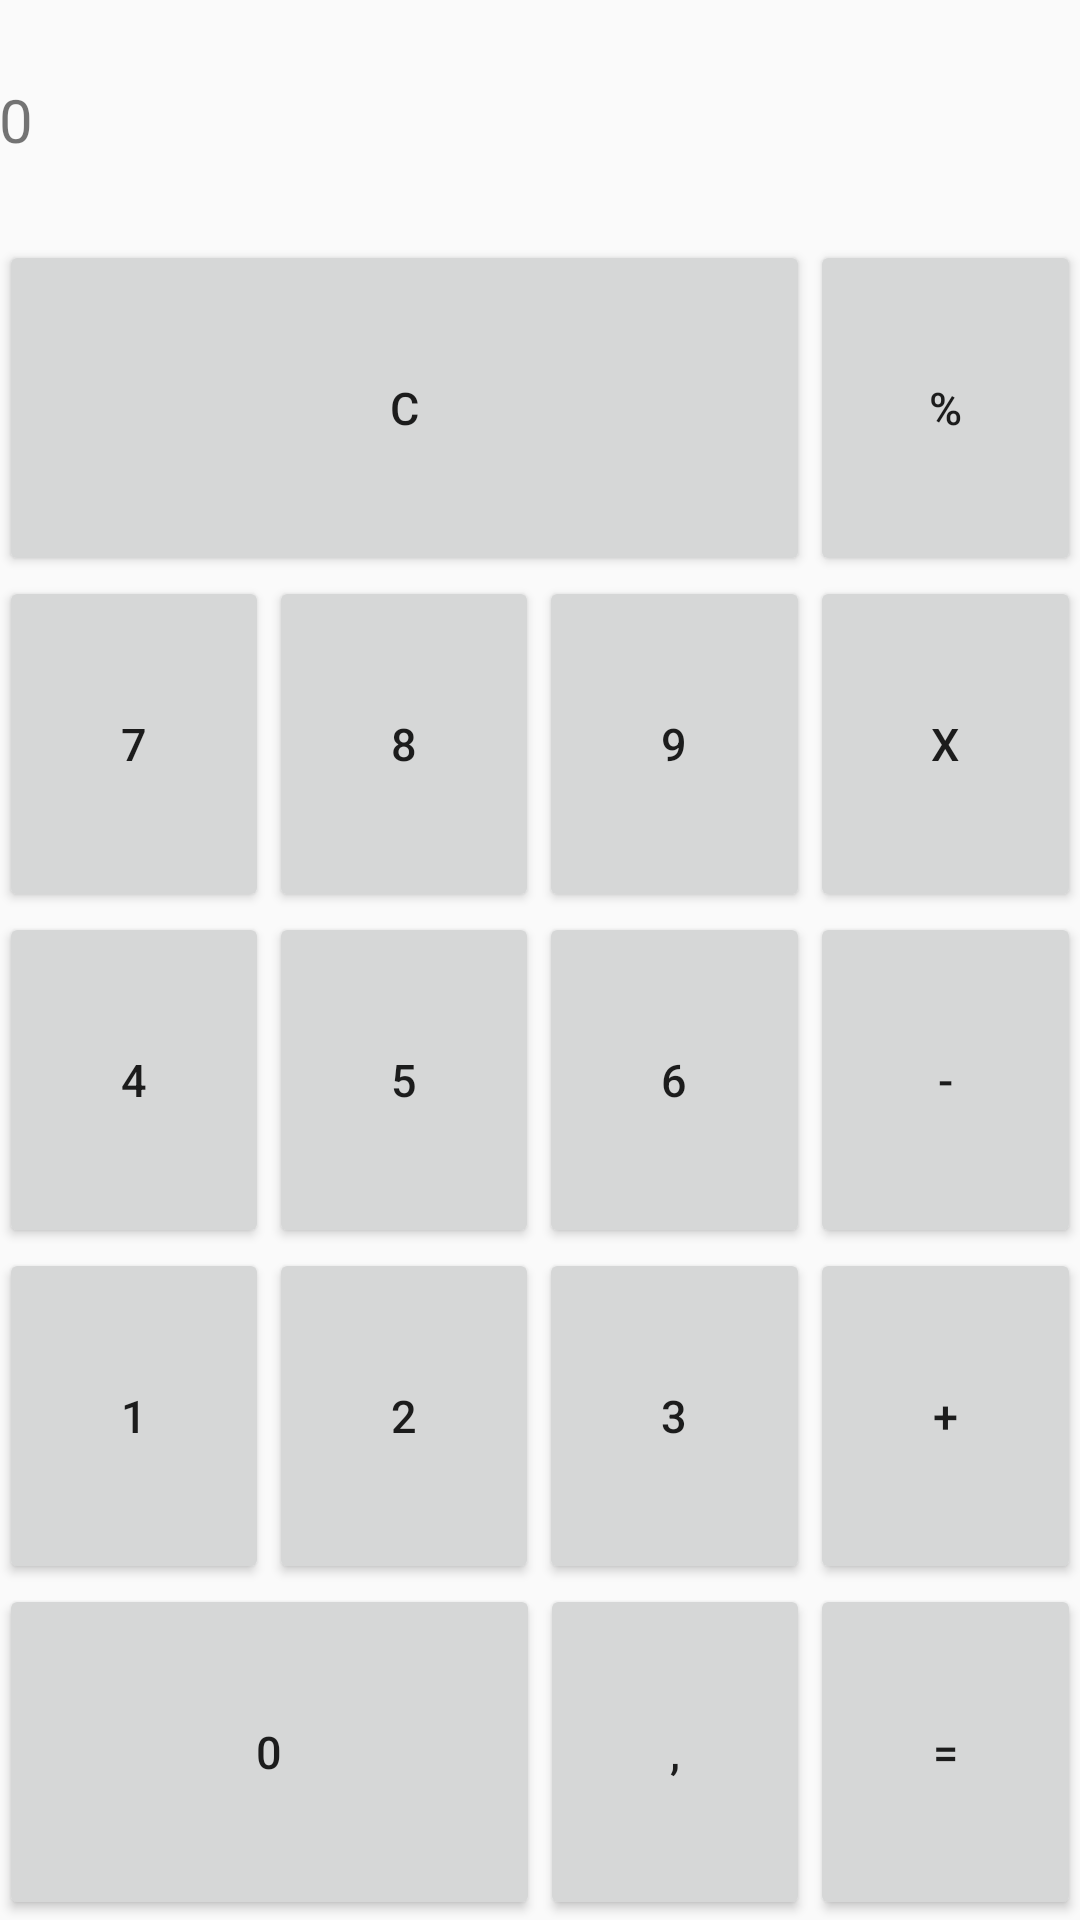

Layout XML and referenced resources for this Android screen:
<!-- AndroidManifest.xml: application theme AppTheme -->
<!-- res/layout/content_main.xml -->
<?xml version="1.0" encoding="utf-8"?>
<RelativeLayout xmlns:android="http://schemas.android.com/apk/res/android"
    xmlns:app="http://schemas.android.com/apk/res-auto"
    xmlns:tools="http://schemas.android.com/tools"
    android:id="@+id/content_main"
    android:layout_width="match_parent"
    android:layout_height="match_parent"
    android:paddingBottom="@dimen/activity_vertical_margin"
    android:paddingLeft="@dimen/activity_horizontal_margin"
    android:paddingRight="@dimen/activity_horizontal_margin"
    app:layout_behavior="@string/appbar_scrolling_view_behavior"
    tools:context="us.team.awesome.calculator.MainActivity"
    android:layout_gravity="start"
    tools:showIn="@layout/app_bar_main">


    <TextView
        android:id="@+id/calculationTextView"
        style="@style/defaultText"
        android:layout_width="match_parent"
        android:layout_height="80dp"
        android:gravity="center"
        android:text="@string/zeroNumber"/>

    <LinearLayout
        android:id="@+id/linearLayoutTastatur"
        android:layout_width="match_parent"
        android:layout_height="match_parent"
        android:orientation="vertical"
        android:layout_below="@id/calculationTextView"
        android:weightSum="5">

    <LinearLayout
        android:id="@+id/linearLayoutRowClear"
        android:layout_width="fill_parent"
        android:layout_height="wrap_content"
        android:layout_weight="1"
        android:orientation="horizontal"
        android:layout_below="@id/calculationTextView"
        android:weightSum="4">
        <Button
            android:id="@+id/clearButton"
            style="@style/defaultTextSize"
            android:layout_width="0dp"
            android:layout_height="match_parent"
            android:layout_weight="3"
            android:text="@string/clearSign">
        </Button>
        <Button
            android:id="@+id/divideButton"
            style="@style/defaultTextSize"
            android:layout_width="0dp"
            android:layout_height="match_parent"
            android:layout_weight="1"
            android:text="@string/divideSign">
        </Button>
    </LinearLayout>
    <LinearLayout
        android:id="@+id/linearLayoutRow789"
        android:layout_width="match_parent"
        android:layout_height="wrap_content"
        android:layout_weight="1"
        android:orientation="horizontal"
        android:layout_below="@id/linearLayoutRowClear"
        android:weightSum="4">
        <Button
            android:id="@+id/sevenButton"
            style="@style/defaultTextSize"
            android:layout_width="0dp"
            android:layout_height="match_parent"
            android:layout_weight="1"
            android:text="@string/sevenNumber">
        </Button>
        <Button
            android:id="@+id/eightButton"
            style="@style/defaultTextSize"
            android:layout_width="0dp"
            android:layout_height="match_parent"
            android:layout_weight="1"
            android:text="@string/eightNumber">
        </Button>
        <Button
            android:id="@+id/nineButton"
            style="@style/defaultTextSize"
            android:layout_width="0dp"
            android:layout_height="match_parent"
            android:layout_weight="1"
            android:text="@string/nineNumber">
        </Button>
        <Button
            android:id="@+id/multiplyButton"
            style="@style/defaultTextSize"
            android:layout_width="0dp"
            android:layout_height="match_parent"
            android:layout_weight="1"
            android:text="@string/multiplySign">
        </Button>
    </LinearLayout>

    <LinearLayout
        android:id="@+id/linearLayoutRow456"
        android:layout_width="match_parent"
        android:layout_height="wrap_content"
        android:layout_weight="1"
        android:orientation="horizontal"
        android:layout_below="@id/linearLayoutRow789"
        android:weightSum="4">
        <Button
            android:id="@+id/fourButton"
            style="@style/defaultTextSize"
            android:layout_width="0dp"
            android:layout_height="match_parent"
            android:layout_weight="1"
            android:text="@string/fourNumber">
        </Button>
        <Button
            android:id="@+id/fiveButton"
            style="@style/defaultTextSize"
            android:layout_width="0dp"
            android:layout_height="match_parent"
            android:layout_weight="1"
            android:text="@string/fiveNumber">
        </Button>
        <Button
            android:id="@+id/sixButton"
            style="@style/defaultTextSize"
            android:layout_width="0dp"
            android:layout_height="match_parent"
            android:layout_weight="1"
            android:text="@string/sixNumber">
        </Button>
        <Button
            android:id="@+id/substractButton"
            style="@style/defaultTextSize"
            android:layout_width="0dp"
            android:layout_height="match_parent"
            android:layout_weight="1"
            android:text="@string/substractSign">
        </Button>
    </LinearLayout>
    <LinearLayout
        android:id="@+id/linearLayoutRow123"
        android:layout_width="match_parent"
        android:layout_height="wrap_content"
        android:layout_weight="1"
        android:orientation="horizontal"
        android:layout_below="@id/linearLayoutRow456"
        android:weightSum="4">
        <Button
            android:id="@+id/oneButton"
            style="@style/defaultTextSize"
            android:layout_width="0dp"
            android:layout_height="match_parent"
            android:layout_weight="1"
            android:text="@string/oneNumber">
        </Button>
        <Button
            android:id="@+id/twoButton"
            style="@style/defaultTextSize"
            android:layout_width="0dp"
            android:layout_height="match_parent"
            android:layout_weight="1"
            android:text="@string/twoNumber">
        </Button>
        <Button
            android:id="@+id/threeButton"
            style="@style/defaultTextSize"
            android:layout_width="0dp"
            android:layout_height="match_parent"
            android:layout_weight="1"
            android:text="@string/threeNumber">
        </Button>
        <Button
            android:id="@+id/addButton"
            style="@style/defaultTextSize"
            android:layout_width="0dp"
            android:layout_height="match_parent"
            android:layout_weight="1"
            android:text="@string/addSign">
        </Button>
    </LinearLayout>
    <LinearLayout
        android:id="@+id/linearLayoutRow0"
        android:layout_width="match_parent"
        android:layout_height="wrap_content"
        android:layout_weight="1"
        android:orientation="horizontal"
        android:layout_below="@id/linearLayoutRow123"
        android:weightSum="4">
        <Button
            android:id="@+id/zeroButton"
            style="@style/defaultTextSize"
            android:layout_width="0dp"
            android:layout_height="match_parent"
            android:layout_weight="2"
            android:text="@string/zeroNumber">
        </Button>
        <Button
            android:id="@+id/collonButton"
            style="@style/defaultTextSize"
            android:layout_width="0dp"
            android:layout_height="match_parent"
            android:layout_weight="1"
            android:text="@string/collonSign">
        </Button>
        <Button
            android:id="@+id/equalButton"
            style="@style/defaultTextSize"
            android:layout_width="0dp"
            android:layout_height="match_parent"
            android:layout_weight="1"
            android:text="@string/equalSign">
        </Button>
    </LinearLayout>
</LinearLayout>

</RelativeLayout>
<!-- res/layout/app_bar_main.xml (included above) -->
<?xml version="1.0" encoding="utf-8"?>
<android.support.design.widget.CoordinatorLayout xmlns:android="http://schemas.android.com/apk/res/android"
    xmlns:app="http://schemas.android.com/apk/res-auto"
    xmlns:tools="http://schemas.android.com/tools"
    android:layout_width="match_parent"
    android:layout_height="match_parent"
    android:fitsSystemWindows="true"
    tools:context="us.team.awesome.calculator.MainActivity">

    <android.support.design.widget.AppBarLayout
        android:layout_width="match_parent"
        android:layout_height="wrap_content"
        android:theme="@style/AppTheme.AppBarOverlay">

    </android.support.design.widget.AppBarLayout>

    <include layout="@layout/content_main" />

</android.support.design.widget.CoordinatorLayout>
<!-- resources referenced by this layout -->
<resources>
  <string name="addSign">+</string>
  <string name="clearSign">C</string>
  <string name="collonSign">,</string>
  <string name="divideSign">%</string>
  <string name="eightNumber">8</string>
  <string name="equalSign">=</string>
  <string name="fiveNumber">5</string>
  <string name="fourNumber">4</string>
  <string name="multiplySign">x</string>
  <string name="nineNumber">9</string>
  <string name="oneNumber">1</string>
  <string name="sevenNumber">7</string>
  <string name="sixNumber">6</string>
  <string name="substractSign">-</string>
  <string name="threeNumber">3</string>
  <string name="twoNumber">2</string>
  <string name="zeroNumber">0</string>
  <style name="AppTheme.AppBarOverlay" parent="ThemeOverlay.AppCompat.Dark.ActionBar" />
  <style name="defaultText">
          <item name="android:textAlignment">textStart</item>
          <item name="android:textSize">20dp</item>
      </style>
  <style name="defaultTextSize">
          <item name="android:textSize">15dp</item>
      </style>
  <style name="AppTheme" parent="Theme.AppCompat.Light.DarkActionBar">
          
          <item name="colorPrimary">@color/colorPrimary</item>
          <item name="colorPrimaryDark">@color/colorPrimaryDark</item>
          <item name="colorAccent">@color/colorAccent</item>
      </style>
  <!-- not gathered from this repository: default colours our renderer supplied (Android Studio template values) -->
  <color name="colorPrimary">#FF6200EE</color>
  <color name="colorPrimaryDark">#FF3700B3</color>
  <color name="colorAccent">#FF03DAC5</color>
</resources>
